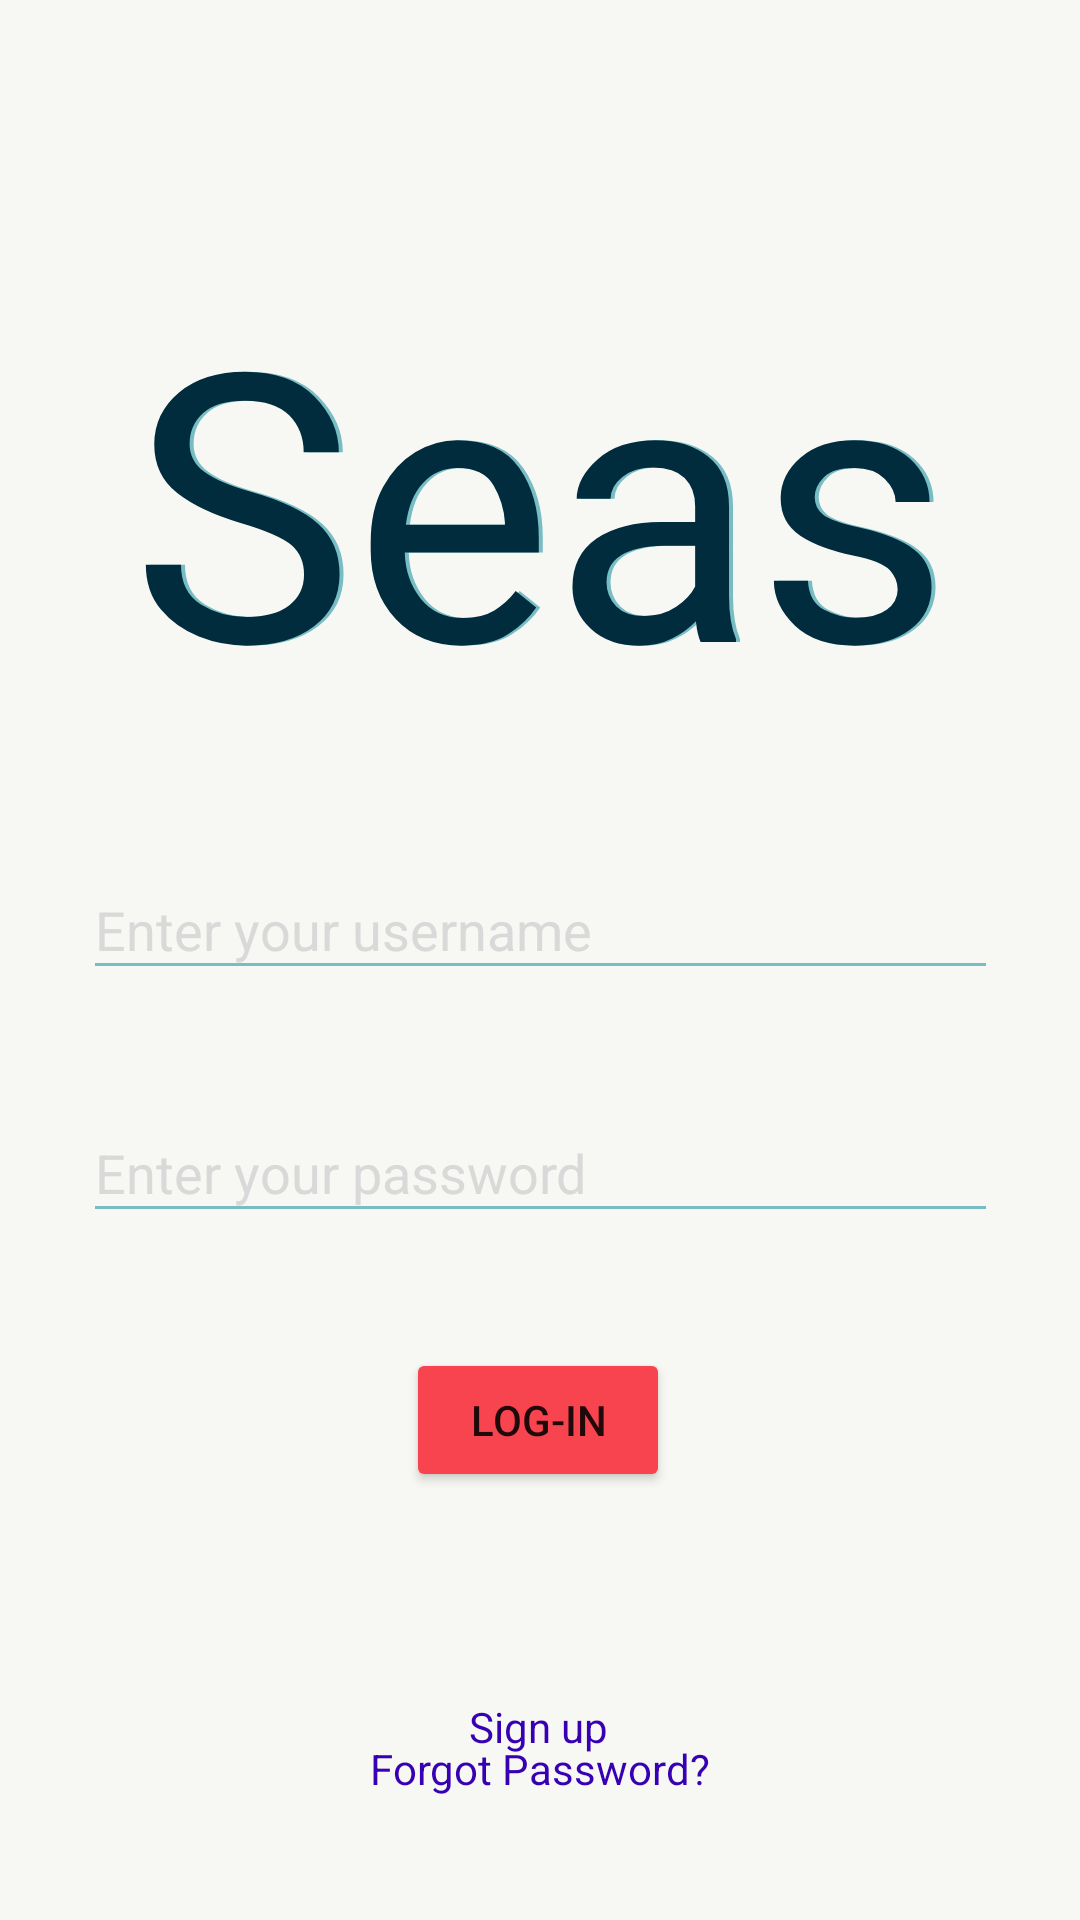

Reconstruct the res/layout file that produces this screen, plus the resources it refers to.
<!-- AndroidManifest.xml: application theme Theme.AppCompat.Light -->
<!-- res/layout/login_screen.xml -->
<?xml version="1.0" encoding="utf-8"?>
<androidx.constraintlayout.widget.ConstraintLayout xmlns:android="http://schemas.android.com/apk/res/android"
    xmlns:app="http://schemas.android.com/apk/res-auto"
    xmlns:tools="http://schemas.android.com/tools"
    android:layout_width="match_parent"
    android:layout_height="match_parent"
    android:background="#F7F8F3"
    tools:ignore="ExtraText">


    //App Title
    <TextView
        android:id="@+id/Title1"
        android:layout_width="337dp"
        android:layout_height="145dp"
        android:fontFamily="@font/rooster"
        android:text="Seasons"
        android:textAlignment="center"
        android:textColor="#78BDC4"
        android:textSize="125dp"
        app:layout_constraintBottom_toBottomOf="parent"
        app:layout_constraintEnd_toEndOf="parent"
        app:layout_constraintHorizontal_bias="0.567"
        app:layout_constraintStart_toStartOf="parent"
        app:layout_constraintTop_toTopOf="parent"
        app:layout_constraintVertical_bias="0.165" />

    //App Title back-highlight
    <TextView
        android:id="@+id/Title2"
        android:layout_width="337dp"
        android:layout_height="145dp"
        android:fontFamily="@font/rooster"
        android:text="Seasons"
        android:textAlignment="center"
        android:textColor="#012C3D"
        android:textSize="125dp"
        app:layout_constraintBottom_toBottomOf="parent"
        app:layout_constraintEnd_toEndOf="parent"
        app:layout_constraintStart_toStartOf="parent"
        app:layout_constraintTop_toTopOf="parent"
        app:layout_constraintVertical_bias="0.165" />

    //user input for username
    <EditText
        android:id="@+id/enterUsername"
        android:layout_width="305dp"
        android:layout_height="43dp"
        android:ems="10"
        android:hint="Enter your username"
        android:inputType="textPersonName"
        android:textColor="@color/black"
        android:textColorHint="#D9D9D9"
        android:backgroundTint="#78BDC4"
        app:layout_constraintBottom_toBottomOf="parent"
        app:layout_constraintEnd_toEndOf="parent"
        app:layout_constraintStart_toStartOf="parent"
        app:layout_constraintTop_toBottomOf="@+id/Title1"
        app:layout_constraintVertical_bias="0.163" />

    //user input for password
    <EditText
        android:id="@+id/enterPassword"
        android:layout_width="305dp"
        android:layout_height="43dp"
        android:ems="10"
        android:hint="Enter your password"
        android:inputType="textPassword"
        android:textColor="@color/black"
        android:textColorHint="#D9D9D9"
        android:backgroundTint="#78BDC4"
        app:layout_constraintBottom_toBottomOf="parent"
        app:layout_constraintEnd_toEndOf="parent"
        app:layout_constraintStart_toStartOf="parent"
        app:layout_constraintTop_toBottomOf="@+id/enterUsername"
        app:layout_constraintVertical_bias="0.142" />

    //Log-in button
    <Button
        android:id="@+id/loginBtn"
        android:layout_width="wrap_content"
        android:layout_height="wrap_content"
        android:backgroundTint="#F8444F"
        android:text="Log-in"
        app:layout_constraintBottom_toBottomOf="parent"
        app:layout_constraintEnd_toEndOf="parent"
        app:layout_constraintHorizontal_bias="0.498"
        app:layout_constraintStart_toStartOf="parent"
        app:layout_constraintTop_toBottomOf="@+id/enterPassword"
        app:layout_constraintVertical_bias="0.212" />

    <TextView
        android:id="@+id/textView"
        android:layout_width="wrap_content"
        android:layout_height="wrap_content"
        android:text="Forgot Password?"
        android:textColor="@color/purple_700"
        app:layout_constraintBottom_toBottomOf="parent"
        app:layout_constraintEnd_toEndOf="parent"
        app:layout_constraintStart_toStartOf="parent"
        app:layout_constraintTop_toBottomOf="@+id/loginBtn"
        app:layout_constraintVertical_bias="0.668" />

    <TextView
        android:id="@+id/textView9"
        android:layout_width="wrap_content"
        android:layout_height="wrap_content"
        android:text="Sign up"
        android:textColor="@color/purple_700"
        app:layout_constraintBottom_toBottomOf="parent"
        app:layout_constraintEnd_toEndOf="parent"
        app:layout_constraintHorizontal_bias="0.498"
        app:layout_constraintStart_toStartOf="parent"
        app:layout_constraintTop_toBottomOf="@+id/loginBtn"
        app:layout_constraintVertical_bias="0.554" />

</androidx.constraintlayout.widget.ConstraintLayout>
<!-- resources referenced by this layout -->
<resources>

  <!-- not gathered from this repository: default colours our renderer supplied (Android Studio template values) -->
  <color name="purple_700">#FF3700B3</color>
  <color name="black">#FF000000</color>
</resources>
